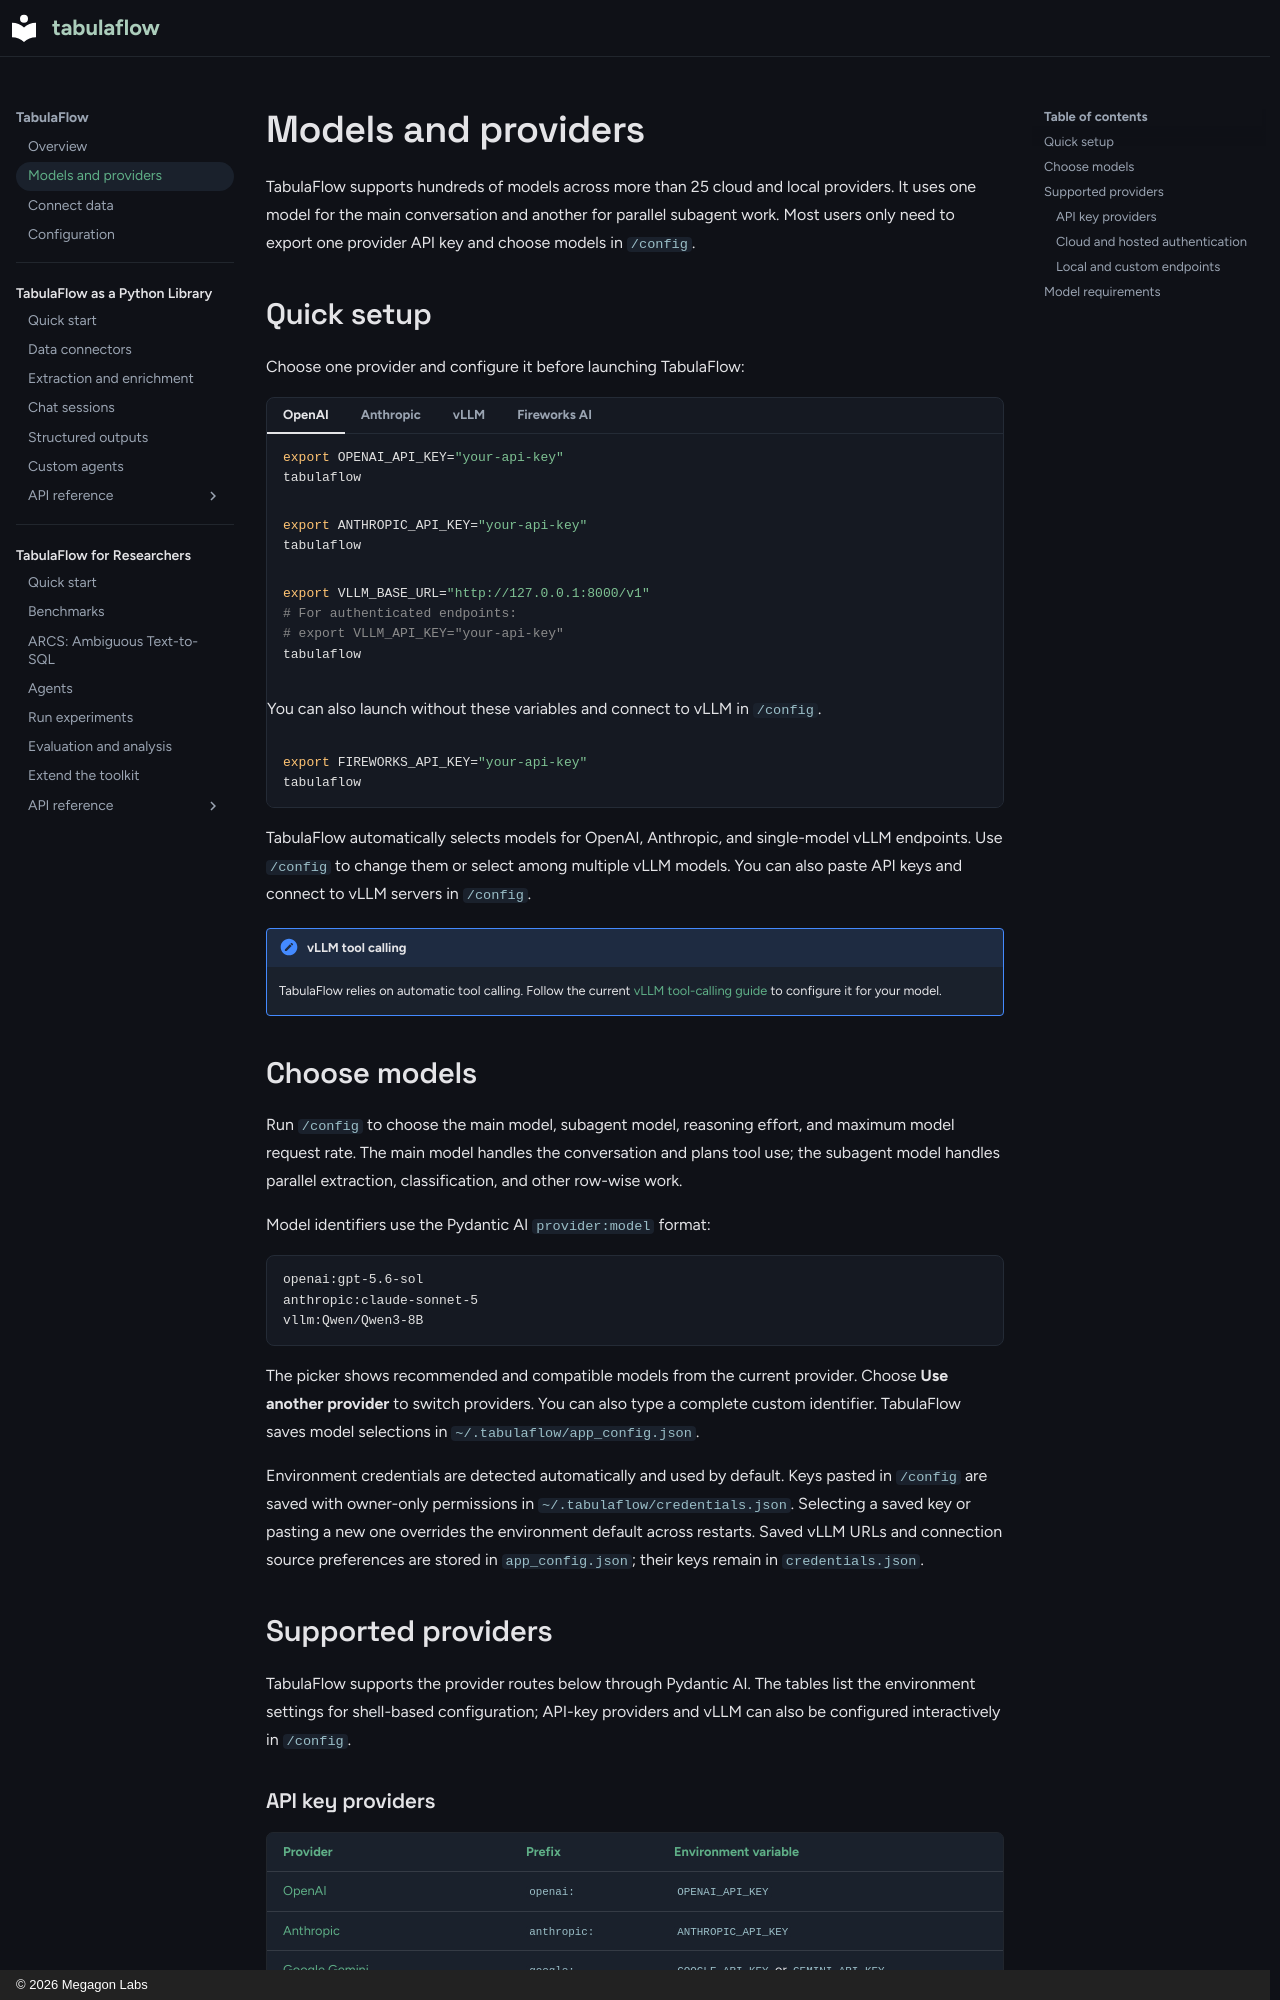

repository: megagonlabs/tabulaflow · page: models/index.html · generator: mkdocs · copyright: © 2026 Megagon Labs

# Models and providers

TabulaFlow supports hundreds of models across more than 25 cloud
and local providers. It uses one model for the main conversation and
another for parallel subagent work. Most users only need to export one provider
API key and choose models in `/config`.

## Quick setup

Choose one provider and configure it before launching TabulaFlow:

=== "OpenAI"

    ```bash
    export OPENAI_API_KEY="your-api-key"
    tabulaflow
    ```

=== "Anthropic"

    ```bash
    export ANTHROPIC_API_KEY="your-api-key"
    tabulaflow
    ```

=== "vLLM"

    ```bash
    export VLLM_BASE_URL="http://127.0.0.1:8000/v1"
    # For authenticated endpoints:
    # export VLLM_API_KEY="your-api-key"
    tabulaflow
    ```

    You can also launch without these variables and connect to vLLM in `/config`.

=== "Fireworks AI"

    ```bash
    export FIREWORKS_API_KEY="your-api-key"
    tabulaflow
    ```

TabulaFlow automatically selects models for OpenAI, Anthropic, and single-model
vLLM endpoints. Use `/config` to change them or select among multiple vLLM
models. You can also paste API keys and connect to vLLM servers in `/config`.

!!! note "vLLM tool calling"
    TabulaFlow relies on automatic tool calling. Follow the current
    [vLLM tool-calling guide](https://docs.vllm.ai/en/stable/features/tool_calling/)
    to configure it for your model.

## Choose models

Run `/config` to choose the main model, subagent model, reasoning effort, and
maximum model request rate. The main model handles the conversation and plans
tool use; the subagent model handles parallel extraction, classification, and
other row-wise work.

Model identifiers use the Pydantic AI `provider:model` format:

```text
openai:gpt-5.6-sol
anthropic:claude-sonnet-5
vllm:Qwen/Qwen3-8B
```

The picker shows recommended and compatible models from the current provider.
Choose **Use another provider** to switch providers. You can also type a complete
custom identifier. TabulaFlow saves model selections in
`~/.tabulaflow/app_config.json`.

Environment credentials are detected automatically and used by default. Keys
pasted in `/config` are saved with owner-only permissions in
`~/.tabulaflow/credentials.json`. Selecting a saved key or pasting a new one
overrides the environment default across restarts. Saved vLLM URLs and connection
source preferences are stored in `app_config.json`; their keys remain in
`credentials.json`.

## Supported providers

TabulaFlow supports the provider routes below through Pydantic AI. The tables
list the environment settings for shell-based configuration; API-key providers
and vLLM can also be configured interactively in `/config`.
